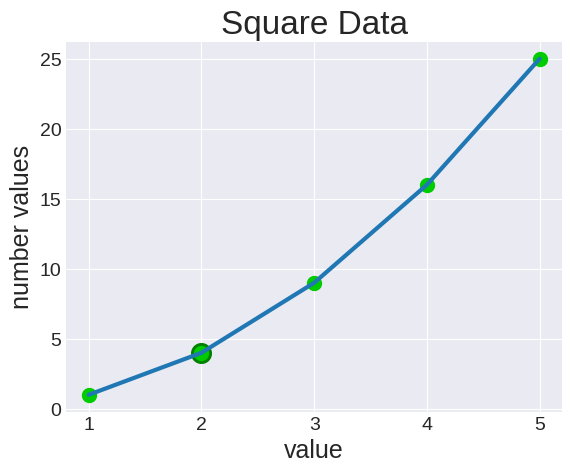

The matplotlib source for this figure:
import matplotlib.pyplot as f

f.style.use('seaborn-v0_8-darkgrid')

input_values=[1,2,3,4,5]
squares=[1,4,9,16,25]

fig,ax=f.subplots()
ax.scatter(2,4,s=200,color='green')#* dort li bigger size dini 2 ko char only one point

#*If you want a series of point in scatter the use 
ax.scatter(input_values,squares,color=(0, 0.8, 0),s=100)#you can also costomize color




ax.plot(input_values,squares,linewidth=3)
ax.set_title("Square Data",fontsize=24)
ax.set_xlabel("value",fontsize=18)
ax.set_ylabel("number values",fontsize=18)
ax.tick_params(labelsize=14)
f.show()